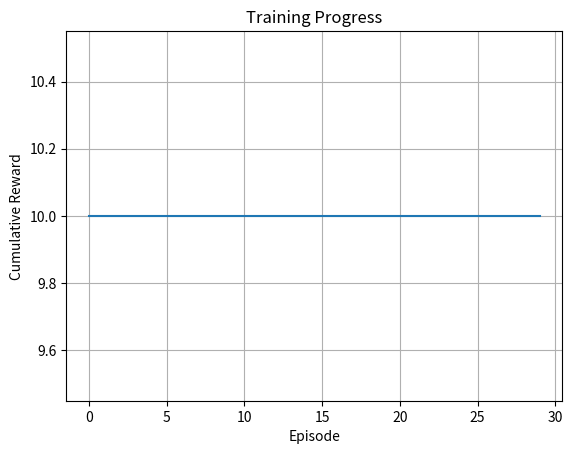
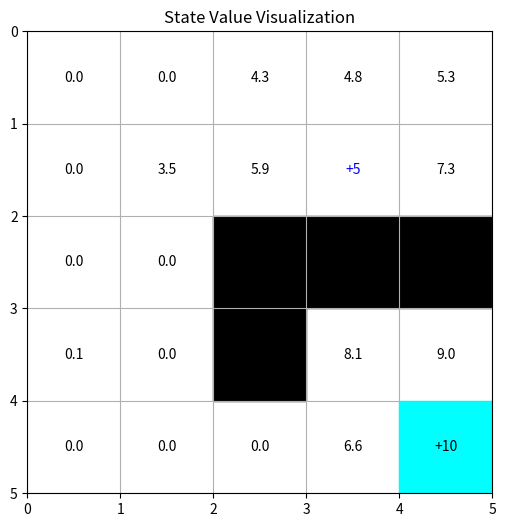
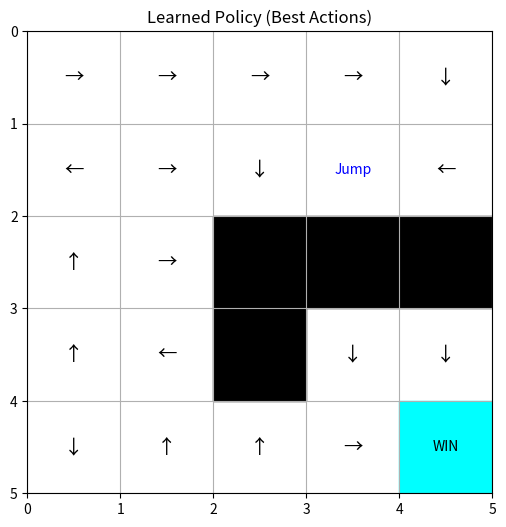

Generate these figures, in order, with matplotlib:
'''
# https://medium.com/data-science/implement-grid-world-with-q-learning-51151747b455
# ("NON-DETERMINISTIC, Q-LEARNING")
# Aspect            | Description
# Movement          | Non-deterministic (intended move can randomly become left/right sometimes).
# Learning          | Q-Learning (learns value of taking an action at a state: Q(s,a)).
# Rewards           | Reward assigned to state-action pairs.
# Policy            | Chooses the best action at each state based on Q-values.
# State-Action Info | Each (state, action) pair has a separate Q-value.
# Update Formula    | Q-Learning rule: Q(s,a)=Q(s,a)+lr×(γ×reward_next−Q(s,a))
# | Exploration | Also random actions 30% of the time. | | Backpropagation | Updates the state-action pair values after each game. |
'''

#import numpy as np
# Board size: 3 rows × 4 columns.
# Winning position: (row 0, col 3).
# Losing position: (row 1, col 3).
# Starting point: (row 2, col 0).
# DETERMINISTIC = False → movement is non-deterministic (randomness involved).
import numpy as np
import matplotlib.pyplot as plt
import matplotlib.patches as patches
import random

# Grid world settings
BOARD_ROWS = 5
BOARD_COLS = 5
WIN_STATE = (4, 4)
JUMP_FROM = (1, 3)
JUMP_TO = (3, 3)
START = (1, 0)
OBSTACLES = [(2, 2), (2, 3), (2, 4), (3, 2)]

DETERMINISTIC = False

# Rewards
REWARD_WIN = 10
REWARD_JUMP = 5
REWARD_DEFAULT = -1

# Actions: 1-North, 2-South, 3-East, 4-West
ACTIONS = {
    "1": (-1, 0),
    "2": (1, 0),
    "3": (0, 1),
    "4": (0, -1)
}

ACTION_NAMES = {
    "1": "up",
    "2": "down",
    "3": "right",
    "4": "left"
}

DIRECTION_SYMBOLS = {
    "1": "↑",
    "2": "↓",
    "3": "→",
    "4": "←"
}

class State:
    def __init__(self, state=START):
        self.board = np.zeros([BOARD_ROWS, BOARD_COLS])
        for (i, j) in OBSTACLES:
            self.board[i, j] = -1
        self.state = state
        self.isEnd = False
        self.determine = DETERMINISTIC

    def giveReward(self):
        if self.state == WIN_STATE:
            return REWARD_WIN
        else:
            return REWARD_DEFAULT

    def isEndFunc(self):
        if self.state == WIN_STATE:
            self.isEnd = True

    def _chooseActionProb(self, action):
        if action == "1":
            return np.random.choice(["1", "4", "3"], p=[0.8, 0.1, 0.1])
        if action == "2":
            return np.random.choice(["2", "4", "3"], p=[0.8, 0.1, 0.1])
        if action == "3":
            return np.random.choice(["3", "1", "2"], p=[0.8, 0.1, 0.1])
        if action == "4":
            return np.random.choice(["4", "1", "2"], p=[0.8, 0.1, 0.1])

    def nxtPosition(self, action):
        if not self.determine:
            action = self._chooseActionProb(action)
            self.determine = True
            return self.nxtPosition(action)
        else:
            dr, dc = ACTIONS[action]
            r, c = self.state
            next_r, next_c = r + dr, c + dc

            if next_r < 0 or next_r >= BOARD_ROWS or next_c < 0 or next_c >= BOARD_COLS:
                return self.state

            if (next_r, next_c) in OBSTACLES:
                return self.state

            if (next_r, next_c) == JUMP_FROM:
                return JUMP_TO

            return (next_r, next_c)


class Agent:
    def __init__(self):
        self.states = []
        self.actions = ["1", "2", "3", "4"]
        self.State = State()
        self.isEnd = self.State.isEnd
        self.lr = 1.0
        self.exp_rate = 0.3
        self.decay_gamma = 0.9
        self.cumulative_rewards = []

        self.Q_values = {}
        for i in range(BOARD_ROWS):
            for j in range(BOARD_COLS):
                if (i, j) not in OBSTACLES:
                    self.Q_values[(i, j)] = {}
                    for a in self.actions:
                        self.Q_values[(i, j)][a] = 0.0

    def chooseAction(self):
        if np.random.uniform(0, 1) <= self.exp_rate:
            action = np.random.choice(self.actions)
        else:
            mx_nxt_reward = float('-inf')
            action = np.random.choice(self.actions)
            for a in self.actions:
                current_position = self.State.state
                nxt_reward = self.Q_values[current_position][a]
                if nxt_reward >= mx_nxt_reward:
                    action = a
                    mx_nxt_reward = nxt_reward
        return action

    def takeAction(self, action):
        position = self.State.nxtPosition(action)
        return State(state=position)

    def reset(self):
        self.states = []
        self.State = State()
        self.isEnd = self.State.isEnd

    def play(self, rounds=1000):
        i = 0
        last_30_rewards = []
        while i < rounds:
            cumulative_reward = 0
            if self.State.isEnd:
                reward = self.State.giveReward()
                cumulative_reward += reward
                for a in self.actions:
                    self.Q_values[self.State.state][a] = reward
                for s in reversed(self.states):
                    current_q_value = self.Q_values[s[0]][s[1]]
                    reward = current_q_value + self.lr * (self.decay_gamma * reward - current_q_value)
                    self.Q_values[s[0]][s[1]] = round(reward, 3)
                self.reset()
                i += 1
                self.cumulative_rewards.append(cumulative_reward)
                last_30_rewards.append(cumulative_reward)
                if len(last_30_rewards) > 30:
                    last_30_rewards.pop(0)
                if len(last_30_rewards) == 30 and np.mean(last_30_rewards) >= 10:
                    print(f"Stopping early at Episode {i}, Avg Reward={np.mean(last_30_rewards):.2f}")
                    break
            else:
                action = self.chooseAction()
                self.states.append([self.State.state, action])
                self.State = self.takeAction(action)
                self.State.isEndFunc()
                self.isEnd = self.State.isEnd

    def showValues(self):
        for i in range(0, BOARD_ROWS):
            print('----------------------------------')
            out = '| '
            for j in range(0, BOARD_COLS):
                if (i, j) in OBSTACLES:
                    out += "###".ljust(6) + ' | '
                else:
                    best_action = max(self.Q_values[(i, j)], key=self.Q_values[(i, j)].get)
                    out += ACTION_NAMES[best_action].ljust(6) + ' | '
            print(out)
        print('----------------------------------')

    def plot_rewards(self):
        plt.plot(self.cumulative_rewards)
        plt.xlabel('Episode')
        plt.ylabel('Cumulative Reward')
        plt.title('Training Progress')
        plt.grid()
        plt.show()

    def plot_state_values(self):
        values = np.zeros((BOARD_ROWS, BOARD_COLS))
        for (i, j) in self.Q_values:
            values[i, j] = max(self.Q_values[(i, j)].values())

        fig, ax = plt.subplots(figsize=(6, 6))
        ax.set_xlim(0, BOARD_COLS)
        ax.set_ylim(0, BOARD_ROWS)
        ax.set_xticks(np.arange(0, BOARD_COLS+1))
        ax.set_yticks(np.arange(0, BOARD_ROWS+1))
        ax.grid(True)

        for i in range(BOARD_ROWS):
            for j in range(BOARD_COLS):
                if (i, j) in OBSTACLES:
                    ax.add_patch(patches.Rectangle((j, i), 1, 1, color='black'))
                elif (i, j) == WIN_STATE:
                    ax.add_patch(patches.Rectangle((j, i), 1, 1, color='cyan'))
                    ax.text(j + 0.5, i + 0.5, '+10', ha='center', va='center')
                elif (i, j) == JUMP_FROM:
                    ax.text(j + 0.5, i + 0.5, '+5', ha='center', va='center', color='blue')
                else:
                    ax.text(j + 0.5, i + 0.5, f"{values[i, j]:.1f}", ha='center', va='center')

        plt.title("State Value Visualization")
        plt.gca().invert_yaxis()
        plt.show()

    def plot_policy(self):
        fig, ax = plt.subplots(figsize=(6, 6))
        ax.set_xlim(0, BOARD_COLS)
        ax.set_ylim(0, BOARD_ROWS)
        ax.set_xticks(np.arange(0, BOARD_COLS+1))
        ax.set_yticks(np.arange(0, BOARD_ROWS+1))
        ax.grid(True)

        for i in range(BOARD_ROWS):
            for j in range(BOARD_COLS):
                if (i, j) in OBSTACLES:
                    ax.add_patch(patches.Rectangle((j, i), 1, 1, color='black'))
                elif (i, j) == WIN_STATE:
                    ax.add_patch(patches.Rectangle((j, i), 1, 1, color='cyan'))
                    ax.text(j+0.5, i+0.5, 'WIN', ha='center', va='center')
                elif (i, j) == JUMP_FROM:
                    ax.text(j+0.5, i+0.5, 'Jump', ha='center', va='center', color='blue')
                elif (i, j) in self.Q_values:
                    best_action = max(self.Q_values[(i, j)], key=self.Q_values[(i, j)].get)
                    ax.text(j+0.5, i+0.5, DIRECTION_SYMBOLS[best_action], ha='center', va='center', fontsize=14)

        plt.title("Learned Policy (Best Actions)")
        plt.gca().invert_yaxis()
        plt.show()


# Main Execution
if __name__ == "__main__":
    ag = Agent()
    print("Initial Q-values:")
    print(ag.Q_values)

    ag.play(100)

    print("\nLearned Best Actions (Policy):")
    ag.showValues()

    ag.plot_rewards()
    ag.plot_state_values()
    ag.plot_policy()




#  Main Concepts Used
# Concept                      | Purpose
# Non-deterministic actions    | Simulate real-world uncertainty.
# Q-learning                   | Learn best action-values from experience.
# Exploration vs Exploitation  | Random moves vs greedy best moves.
# Backpropagation              | Update the agent's Q-values after each game.

# This agent learns how to reach WIN and avoid LOSE even when actions are not fully reliable.
#
# It stores a Q-table: how good it is to take each action at each board position.

# Feature              | GridWorld.py(State Value Learning)       | Second Code - GridWorld_Q.py (Q-Learning)
# Type of movement     | Deterministic                            | Non-deterministic (80% intended, 20% random)
# Learning target      | State values V(s)                        | State-Action values Q(s,a)
# Focus                | Find best next state                     | Find best action to take
# Complexity           | Simpler                                  | More detailed (handles randomness better)
# Algorithm            | TD(0) Learning                           | Q-Learning
# When random effects | Only at action choosing (exploration)     | At movement itself (environment is noisy)

# First code teaches:
# ➔ "Which position is good to reach?"
#
# Second code teaches:
# ➔ "Which action should I take at this position, given randomness?"
